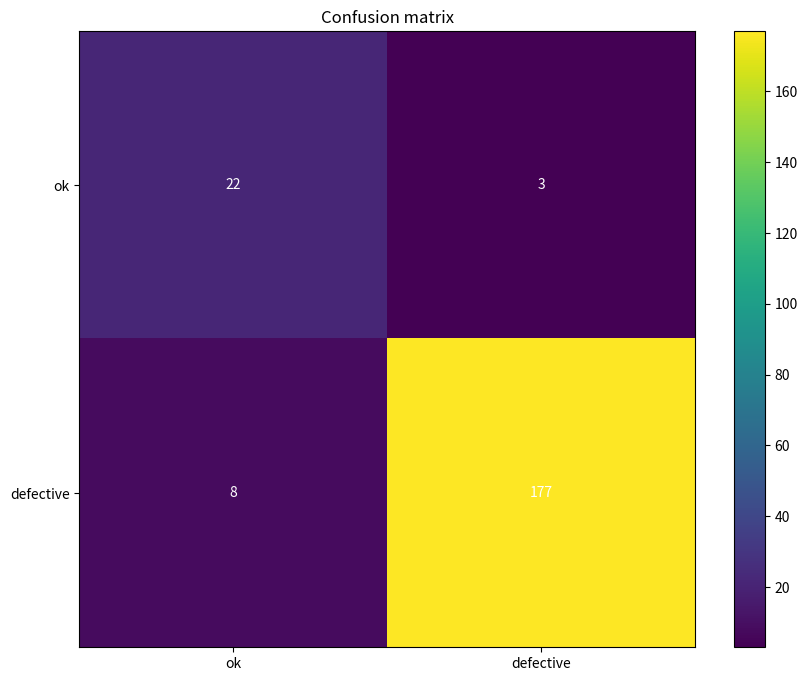

Source code (Python):
import matplotlib.pyplot as plt
import numpy as np

# Datos ajustados
cm = np.array([[22, 3],
               [8, 177]])

# --- Guardar matriz como figura ---
plt.figure(figsize=(10, 8))
plt.imshow(cm, interpolation='nearest')
plt.title("Confusion matrix")
plt.colorbar()
plt.xticks([0, 1], ["ok", "defective"])
plt.yticks([0, 1], ["ok", "defective"])

# Texto dentro de las celdas
for i in range(cm.shape[0]):
    for j in range(cm.shape[1]):
        plt.text(j, i, cm[i, j], ha="center", va="center", color="white")

plt.savefig("confusion_matrix_adjusted.png")
plt.show()